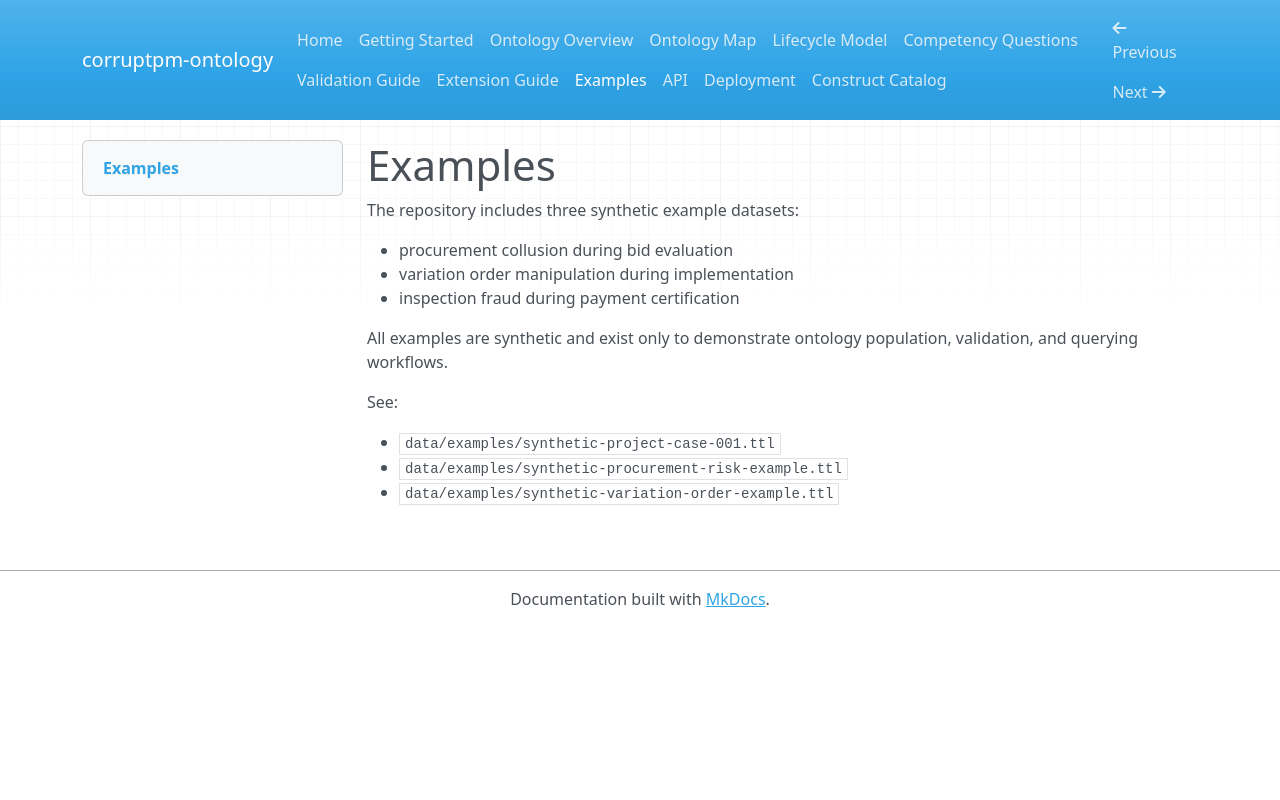

repository: Emmanuelok/corpm-onto · page: examples/index.html · generator: mkdocs

# Examples

The repository includes three synthetic example datasets:

- procurement collusion during bid evaluation
- variation order manipulation during implementation
- inspection fraud during payment certification

All examples are synthetic and exist only to demonstrate ontology population, validation, and querying workflows.

See:

- `data/examples/synthetic-project-case-001.ttl`
- `data/examples/synthetic-procurement-risk-example.ttl`
- `data/examples/synthetic-variation-order-example.ttl`
